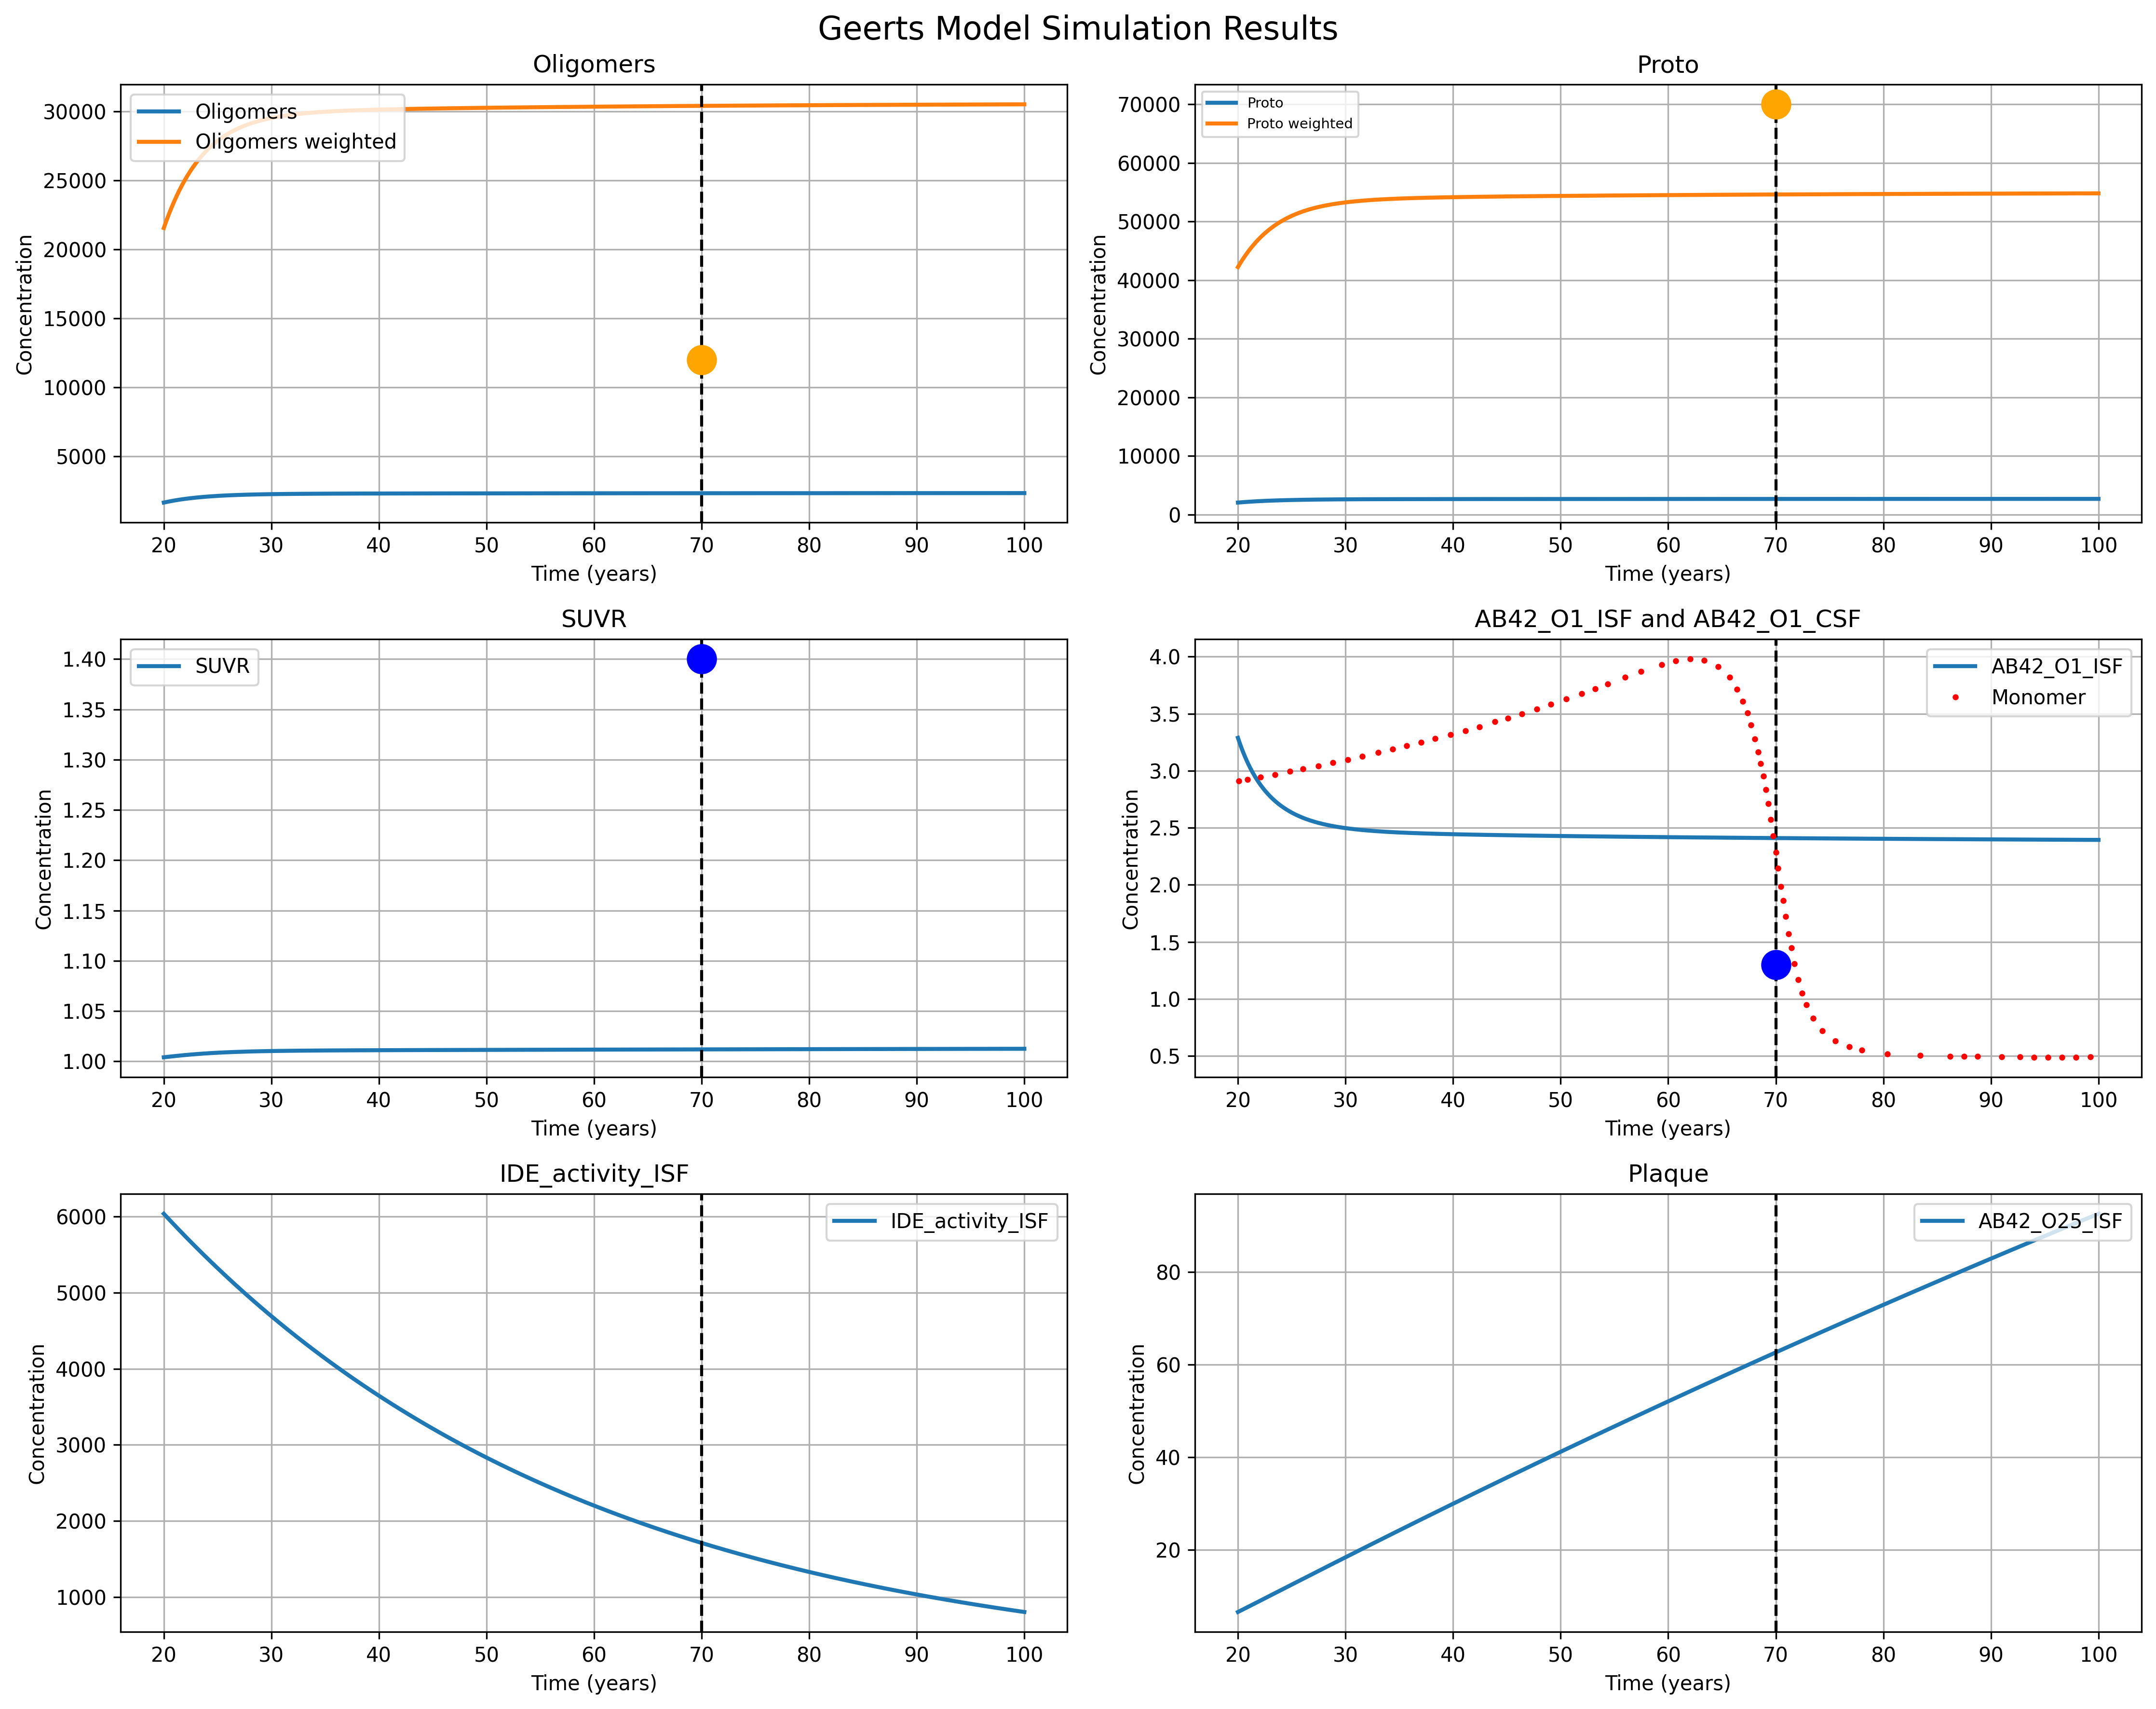

This chart was generated by the following Python code:
import tellurium as te
import numpy as np
import matplotlib.pyplot as plt
import pandas as pd
from scipy.optimize import minimize
from K_rates_extrapolate import calculate_k_rates

def calculate_suvr_at_70_years(result, suvr_func):
    """
    Find the model time points closest to 70*365*24 and interpolate AB42 oligomer values
    to calculate SUVR at that specific timepoint.
    
    Parameters:
    result: Simulation result containing time series data
    suvr_func: SUVR calculation function
    
    Returns:
    dict: Dictionary containing interpolated values and calculated SUVR
    """
    target_time = 70 * 365 * 24  # 70 years in hours
    
    # Find the two closest time points
    model_times = result['time']
    time_diffs = np.abs(model_times - target_time)
    closest_indices = np.argsort(time_diffs)[:2]
    
    # Get the two closest time points
    t1, t2 = model_times[closest_indices[0]], model_times[closest_indices[1]]
    print(f"Closest time points to 70 years: {t1/24/365:.2f} years and {t2/24/365:.2f} years")
    
    # Interpolate values for all AB42 oligomers (O2 through O25)
    interpolated_values = {}
    
    for i in range(2, 26):  # O2 through O25
        species_name = f'[AB42_O{i}_ISF]'
        if species_name in result.colnames:
            v1, v2 = result[species_name][closest_indices[0]], result[species_name][closest_indices[1]]
            
            # Linear interpolation
            if t1 != t2:
                interpolated_value = v1 + (v2 - v1) * (target_time - t1) / (t2 - t1)
            else:
                interpolated_value = v1
                
            interpolated_values[species_name] = interpolated_value
            # print(f"{species_name}: {interpolated_value:.6f}")
        else:
            # If species not available, set to 0
            interpolated_values[species_name] = 0.0
            print(f"{species_name}: Not available in simulation result")
    
    # Calculate oligomer weighted sum (O2-O17)
    oligomer_weighted_sum = interpolated_values['[AB42_O2_ISF]'] * 1
    for i in range(3, 18):
        oligomer_weighted_sum += interpolated_values[f'[AB42_O{i}_ISF]'] * (i-1)
    
    # Calculate proto weighted sum (O18-O24)
    proto_weighted_sum = interpolated_values['[AB42_O18_ISF]'] * 17
    for i in range(19, 25):
        proto_weighted_sum += interpolated_values[f'[AB42_O{i}_ISF]'] * (i-1)
    
    # Get plaque value (O25)
    plaque_sum = interpolated_values['[AB42_O25_ISF]']
    
    # Calculate SUVR at 70 years
    suvr_at_70 = suvr_func(oligomer_weighted_sum, proto_weighted_sum, plaque_sum)
    
    # Ensure SUVR is a scalar value
    if hasattr(suvr_at_70, '__len__'):
        suvr_at_70 = suvr_at_70[0] if len(suvr_at_70) > 0 else 1.0
    
    print(f"\nCalculated values at 70 years:")
    print(f"Oligomer weighted sum: {oligomer_weighted_sum:.6f}")
    print(f"Proto weighted sum: {proto_weighted_sum:.6f}")
    print(f"Plaque sum: {plaque_sum:.6f}")
    print(f"SUVR at 70 years: {suvr_at_70:.6f}")
    
    return {
        'interpolated_values': interpolated_values,
        'oligomer_weighted_sum': oligomer_weighted_sum,
        'proto_weighted_sum': proto_weighted_sum,
        'plaque_sum': plaque_sum,
        'suvr_at_70': suvr_at_70,
        'closest_times': [t1, t2]
    }

def run_optimization_and_simulation():
    """
    Main function to run optimization and simulation.
    Wraps all functionality to avoid global variables.
    """
    
    # Helper to interpolate model output to data times
    def interpolate_model_to_data_times(model_times, model_values, data_times):
        return np.interp(data_times, model_times, model_values)

    # Objective function for optimization
    def create_objective(csv_data, r):
        def objective(params):
            Microglia_val, k_APP_production_val, k_O1_O2_AB42_ISF_val, k_O2_O3_AB42_ISF_val, k_O2_O1_AB42_ISF_val, k_O3_O2_AB42_ISF_val, k_O24_O12_AB42_ISF_val, Baseline_AB42_O_P_val = params

            # Reload model and set parameters
            r.reset()
            r['Microglia'] = Microglia_val
            r['k_APP_production'] = k_APP_production_val
            r['k_O1_O2_AB42_ISF'] = k_O1_O2_AB42_ISF_val
            r['k_O2_O3_AB42_ISF'] = k_O2_O3_AB42_ISF_val
            r['k_O2_O1_AB42_ISF'] = k_O2_O1_AB42_ISF_val
            r['k_O3_O2_AB42_ISF'] = k_O3_O2_AB42_ISF_val
            r['k_O24_O12_AB42_ISF'] = k_O24_O12_AB42_ISF_val
            r['Baseline_AB42_O_P'] = Baseline_AB42_O_P_val
            rates = calculate_k_rates(k_O1_O2_AB42_ISF_val, k_O2_O3_AB42_ISF_val, k_O2_O1_AB42_ISF_val, k_O3_O2_AB42_ISF_val)
            # print(rates)
            oligomer_sizes = list(range(4, 25))
            for i, size in enumerate(oligomer_sizes):
        
                # Oligomer rates (size < 17)
                # rates[f'k_O{size-1}_O{size}_AB40_ISF'] = kf_forty[i]
                # rates[f'k_O{size}_O{size-1}_AB40_ISF'] = kb_forty[i]
                r[f'k_O{size-1}_O{size}_AB42_ISF'] = rates[f'k_O{size-1}_O{size}_AB42_ISF'] 
                r[f'k_O{size}_O{size-1}_AB42_ISF'] = rates[f'k_O{size}_O{size-1}_AB42_ISF']
            
            # Simulate
            try:
                result = r.simulate(0, 20*365*24, 1000)
            except:
                print("Error in simulation")
                return 100
            try:
                result = r.simulate(20*365*24, 100*365*24, 1000, ['time', '[AB42_O1_ISF]', '[AB42_O2_ISF]', '[AB42_O3_ISF]', '[AB42_O4_ISF]', '[AB42_O5_ISF]', '[AB42_O6_ISF]', '[AB42_O7_ISF]', '[AB42_O8_ISF]', '[AB42_O9_ISF]', '[AB42_O10_ISF]', '[AB42_O11_ISF]', '[AB42_O12_ISF]', '[AB42_O13_ISF]', '[AB42_O14_ISF]', '[AB42_O15_ISF]', '[AB42_O16_ISF]', '[AB42_O17_ISF]', '[AB42_O18_ISF]', '[AB42_O19_ISF]', '[AB42_O20_ISF]', '[AB42_O21_ISF]', '[AB42_O22_ISF]', '[AB42_O23_ISF]', '[AB42_O24_ISF]', '[AB42_O25_ISF]'])
            except:
                print("Error in simulation")
                return 100
            model_times = result['time']
            model_values = result['[AB42_O1_ISF]']

            # Interpolate model output to data times
            data_times = csv_data['time'].values
            data_measurements = csv_data['measurement'].values
            model_at_data_times = interpolate_model_to_data_times(model_times, model_values, data_times)
            # print(model_at_data_times, data_measurements)
            # Compute mean squared error
            mse = np.sum((model_at_data_times - data_measurements) ** 2)
            
            suvr_70_results = calculate_suvr_at_70_years(result, suvr)
            suvr_70_mse = suvr_70_results['suvr_at_70']
            # mse = mse + ((suvr_70_mse - 1.4) ** 2)
            # mse = mse + (suvr_70_results['plaque_sum']-5000)**2 / 5000
            # mse = mse + (suvr_70_results['oligomer_weighted_sum']-12000)**2 / 12000
            # mse = mse + (suvr_70_results['proto_weighted_sum']-70000)**2 / 70000
            print(suvr_70_results['plaque_sum'])
            print(mse, Microglia_val, k_APP_production_val, k_O1_O2_AB42_ISF_val, k_O2_O3_AB42_ISF_val, k_O2_O1_AB42_ISF_val, k_O3_O2_AB42_ISF_val, k_O24_O12_AB42_ISF_val, Baseline_AB42_O_P_val)
            
            return mse
        return objective

    # SUVR calculation function
    def suvr(oligo, proto, plaque, C1=2.5, C2=400000, C3=1.3, Hill=3.5):
        """
        Calculate SUVR using the provided formula.
        
        Parameters:
        oligo, proto, plaque: input oligomer values
        C1, C2, C3, Hill: constants from the formula
        
        Returns:
        SUVR: predicted SUVR value
        """
        numerator = oligo + proto + C3 * 24.0 * plaque
        denominator = numerator**Hill + C2**Hill
        
        # Handle scalar values properly
        if hasattr(denominator, '__len__'):
            # If it's an array
            if denominator.any() == 0:
                return 1.0  # Avoid division by zero
        else:
            # If it's a scalar
            if denominator == 0:
                return 1.0  # Avoid division by zero
                
        suvr = 1.0 + C1 * (numerator**Hill) / denominator
        return suvr

    # Load model
    r = te.loada("./Antimony_Geerts_model_opt1.txt")
    print(r.getReactionIds())
    print(r.getCurrentAntimony())
    print(te.getODEsFromModel(r))
    r.exportToSBML('Antimony_PBPK_model.xml') 

    # Load the CSV data
    csv_data = pd.read_csv('Geerts 2023 Figure 3C.csv')

    # Create objective function with data
    objective = create_objective(csv_data, r)

    # Initial guess (use current values)
    initial_guess = [r['Microglia'], r['k_APP_production'],r['k_O1_O2_AB42_ISF'],r['k_O2_O3_AB42_ISF'],r['k_O2_O1_AB42_ISF'],r['k_O3_O2_AB42_ISF'],r['k_O24_O12_AB42_ISF'],r['Baseline_AB42_O_P']]
    print(initial_guess)
    # [1.0, 75.0, 0.003564, 0.01368, 45.72, 1e-05, 3.0, 100.0, 5e-05]
    # Bounds (set as appropriate)
    bounds = [(1e-3, 1000), (1e-3, 1000), (1e-6, 1), (1e-6, 1), (1e-3, 100), (1e-8, 1), (1, 1000), (1e-8, 1)]  # Adjust as needed

    # Run optimization
    opt_result = minimize(objective, initial_guess, bounds=bounds, method='Nelder-Mead')
    print("Optimized Microglia:", opt_result.x[0])
    print("Optimized k_APP_production:", opt_result.x[1])
    print("Optimized k_O1_O2_AB42_ISF:", opt_result.x[2])
    print("Optimized k_O2_O3_AB42_ISF:", opt_result.x[3])
    print("Optimized k_O2_O1_AB42_ISF:", opt_result.x[4])
    print("Optimized k_O3_O2_AB42_ISF:", opt_result.x[5])
    print("Optimized k_O24_O12_AB42_ISF:", opt_result.x[6])
    print("Optimized Baseline_AB42_O_P:", opt_result.x[7])
    # Update model with optimized parameters
    r.reset()
    # rr = te.loada("./Antimony_Geerts_model_opt1.txt")
    r['Microglia'] = opt_result.x[0]
    r['k_APP_production'] = opt_result.x[1]
    r['k_O1_O2_AB42_ISF'] = opt_result.x[2]
    r['k_O2_O3_AB42_ISF'] = opt_result.x[3]
    r['k_O2_O1_AB42_ISF'] = opt_result.x[4]
    r['k_O3_O2_AB42_ISF'] = opt_result.x[5]
    r['k_O24_O12_AB42_ISF'] = opt_result.x[6]
    r['Baseline_AB42_O_P'] = opt_result.x[7]
    rates = calculate_k_rates(opt_result.x[2], opt_result.x[3], opt_result.x[4], opt_result.x[5])
    print(rates)
    oligomer_sizes = list(range(4, 25))
    for i, size in enumerate(oligomer_sizes):

        # Oligomer rates (size < 17)
        # rates[f'k_O{size-1}_O{size}_AB40_ISF'] = kf_forty[i]
        # rates[f'k_O{size}_O{size-1}_AB40_ISF'] = kb_forty[i]
        r[f'k_O{size-1}_O{size}_AB42_ISF'] = rates[f'k_O{size-1}_O{size}_AB42_ISF'] 
        r[f'k_O{size}_O{size-1}_AB42_ISF'] = rates[f'k_O{size}_O{size-1}_AB42_ISF']
    print(r['Microglia'], r['k_APP_production'], r['k_O1_O2_AB42_ISF'],  r['k_O2_O3_AB42_ISF'], r['k_O2_O1_AB42_ISF'], r['k_O3_O2_AB42_ISF'], r['k_O24_O12_AB42_ISF'], r['Baseline_AB42_O_P'], opt_result.x[0], opt_result.x[1], opt_result.x[2], opt_result.x[3], opt_result.x[4], opt_result.x[5], opt_result.x[6], opt_result.x[7])
    # Simulate for 100 years like in Julia file
    result = r.simulate(0, 20*365*24, 1000)
    result = r.simulate(20*365*24, 100*365*24, 1000, ['time', 
        '[AB42_O1_ISF]', '[AB42_O25_ISF]',  '[IDE_activity_ISF]',
        '[AB42_O2_ISF]', '[AB42_O3_ISF]', '[AB42_O4_ISF]', '[AB42_O5_ISF]', '[AB42_O6_ISF]', '[AB42_O7_ISF]', 
        '[AB42_O8_ISF]', '[AB42_O9_ISF]', '[AB42_O10_ISF]', '[AB42_O11_ISF]', '[AB42_O12_ISF]', '[AB42_O13_ISF]',
        '[AB42_O14_ISF]', '[AB42_O15_ISF]', '[AB42_O16_ISF]', '[AB42_O17_ISF]', '[AB42_O18_ISF]', '[AB42_O19_ISF]',
        '[AB42_O20_ISF]', '[AB42_O21_ISF]', '[AB42_O22_ISF]', '[AB42_O23_ISF]', '[AB42_O24_ISF]'])
    print(r['[AB42_O1_ISF]'],r['[AB42_O25_ISF]'])

    return r, result, csv_data, suvr



def create_plots(r, result, csv_data, suvr):
    """
    Create plots using the simulation results.
    """
    # Create the figure with 6 subplots in 3x2 grid
    fig, axes = plt.subplots(3, 2, figsize=(15, 12))
    fig.suptitle('Geerts Model Simulation Results', fontsize=16)

    # Get time in years
    time_years = result['time']/24/365

    # Plot 1: Oligomers
    ax1 = axes[0, 0]
    oligomer_sum = result['[AB42_O2_ISF]']
    for i in range(3, 18):
        oligomer_sum += result[f'[AB42_O{i}_ISF]']
    ax1.plot(time_years, oligomer_sum, label='Oligomers', linewidth=2)

    oligomer_weighted_sum = result['[AB42_O2_ISF]'] * 1
    for i in range(3, 18):
        oligomer_weighted_sum += result[f'[AB42_O{i}_ISF]'] * (i-1)
    ax1.plot(time_years, oligomer_weighted_sum, label='Oligomers weighted', linewidth=2)
    ax1.axvline(x=70, color='black', linestyle='--', linewidth=1.5)
    ax1.plot([70], [12000], 'o', color='orange', markersize=14)
    ax1.set_xlabel('Time (years)')
    ax1.set_ylabel('Concentration')
    ax1.set_title('Oligomers')
    ax1.legend(loc='upper left')
    ax1.grid(True)

    # Plot 2: Proto
    ax2 = axes[0, 1]
    proto_sum = result['[AB42_O18_ISF]']
    for i in range(19, 25):
        proto_sum += result[f'[AB42_O{i}_ISF]']
    ax2.plot(time_years, proto_sum, label='Proto', linewidth=2)

    proto_weighted_sum = result['[AB42_O18_ISF]'] * 17
    for i in range(19, 25):
        proto_weighted_sum += result[f'[AB42_O{i}_ISF]'] * (i-1)
    ax2.plot(time_years, proto_weighted_sum, label='Proto weighted', linewidth=2)
    ax2.axvline(x=70, color='black', linestyle='--', linewidth=1.5)
    ax2.plot([70], [70000], 'o', color='orange', markersize=14)
    ax2.set_xlabel('Time (years)')
    ax2.set_ylabel('Concentration')
    ax2.set_title('Proto')
    ax2.legend(loc='upper left', fontsize=7)
    ax2.grid(True)

    # Plot 3: SUVR
    ax3 = axes[1, 0]
    plaque_sum = result['[AB42_O25_ISF]']
    suvr_values = suvr(oligomer_weighted_sum, proto_weighted_sum, plaque_sum)
    ax3.plot(time_years, suvr_values, label='SUVR', linewidth=2)
    ax3.axvline(x=70, color='black', linestyle='--', linewidth=1.5)
    ax3.plot([70], [1.4], 'o', color='blue', markersize=14)
    ax3.set_xlabel('Time (years)')
    ax3.set_ylabel('Concentration')
    ax3.set_title('SUVR')
    ax3.legend(loc='upper left')
    ax3.grid(True)

    # Plot 4: AB42_O1_ISF and AB42_O25_ISF
    ax4 = axes[1, 1]
    ax4.plot(time_years, result['[AB42_O1_ISF]'], label='AB42_O1_ISF', linewidth=2)
    # ax4.plot(time_years, result['[AB42_O1_SAS]'], label='AB42_O1_CSF', linewidth=2)
    ax4.axvline(x=70, color='black', linestyle='--', linewidth=1.5)
    ax4.plot([70], [1.3], 'o', color='blue', markersize=14)
    ax4.plot(csv_data['time']/24/365, csv_data['measurement'], 'r.', label='Monomer', markersize=4)
    ax4.set_xlabel('Time (years)')
    ax4.set_ylabel('Concentration')
    ax4.set_title('AB42_O1_ISF and AB42_O1_CSF')
    ax4.legend(loc='upper right')
    ax4.grid(True)

    # Plot 5: IDE_activity_ISF
    ax5 = axes[2, 0]
    ax5.plot(time_years, result['[IDE_activity_ISF]'], label='IDE_activity_ISF', linewidth=2)
    ax5.axvline(x=70, color='black', linestyle='--', linewidth=1.5)
    # ax5.plot([70], [1.3], 'o', color='blue', markersize=14)
    ax5.set_xlabel('Time (years)')
    ax5.set_ylabel('Concentration')
    ax5.set_title('IDE_activity_ISF')
    ax5.legend(loc='upper right')
    ax5.grid(True)

    # Plot 6: AB40_O1_central
    ax6 = axes[2, 1]
    ax6.plot(time_years, result['[AB42_O25_ISF]'], label='AB42_O25_ISF', linewidth=2)
    ax6.axvline(x=70, color='black', linestyle='--', linewidth=1.5)
    # ax6.plot([70], [1.3], 'o', color='blue', markersize=14)
    ax6.set_xlabel('Time (years)')
    ax6.set_ylabel('Concentration')
    ax6.set_title('Plaque')
    ax6.legend(loc='upper right')
    ax6.grid(True)

    plt.tight_layout()
    plt.savefig(__file__.replace('.py', '.png'), dpi=300, bbox_inches='tight')
    plt.show()

# Main execution
if __name__ == "__main__":
    # Run optimization and simulation
    r, result, csv_data, suvr = run_optimization_and_simulation()
    
    # Calculate SUVR at 70 years and store interpolated values
    print("\n" + "="*50)
    print("CALCULATING SUVR AT 70 YEARS")
    print("="*50)
    suvr_70_results = calculate_suvr_at_70_years(result, suvr)
    
    # Store the results for further use
    interpolated_values = suvr_70_results['interpolated_values']
    oligomer_weighted_sum_70 = suvr_70_results['oligomer_weighted_sum']
    proto_weighted_sum_70 = suvr_70_results['proto_weighted_sum']
    plaque_sum_70 = suvr_70_results['plaque_sum']
    suvr_at_70 = suvr_70_results['suvr_at_70']
    
    print(f"\nFinal SUVR at 70 years: {suvr_at_70:.6f}")
    print("="*50)
    
    # Create plots
    create_plots(r, result, csv_data, suvr)
